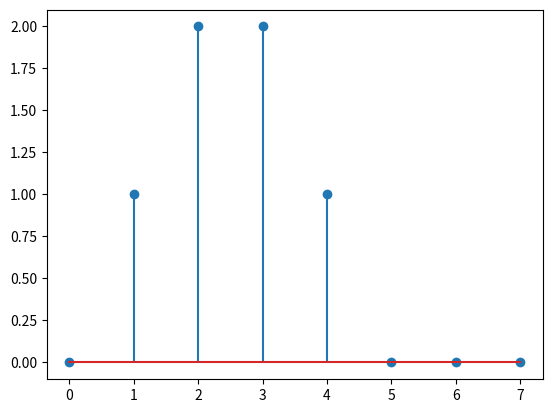

Reproduce this figure in Python.
import numpy as np
import matplotlib.pyplot as plt 
 
x= np.array([0,1,1,1,0])
h= np.array([0,1,1,0])

lx = len(x)
lh = len(h)

zerosh= np.zeros(lh)
x= np.concatenate((x,zerosh) , axis=0)

zerosx= np.zeros(lx)
h= np.concatenate((h,zerosx) , axis=0)

y=np.zeros(lx+lh-1)

# Racunanje konvolucije korak po korak
for n in range(1,lx+lh-1):
    y[n]=0
    for k in range (1,lx):
        if (n-k+1>0):
            y[n]= y[n] +x[k]*h[n-k+1]

plt.stem(y)
plt.show()